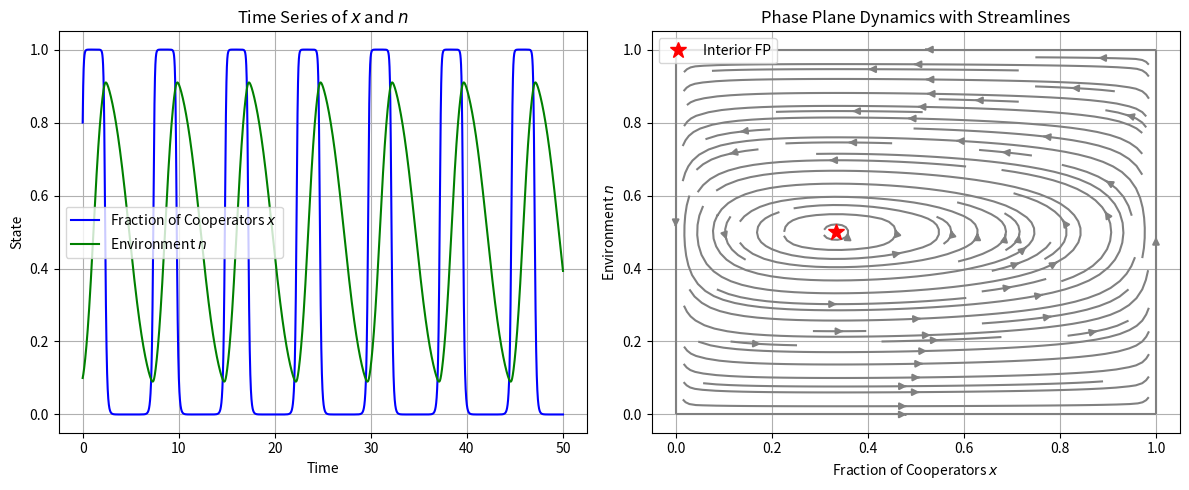

The matplotlib source for this figure:
import numpy as np
import matplotlib.pyplot as plt
from scipy.integrate import solve_ivp

# Parameters
epsilon = 0.1
theta = 2
R, S, T, P = 3, 0, 5, 1
delta_TR = T - R  # = 2
delta_PS = P - S  # = 1

# System
def system(t, y):
    x, n = y
    dxdt = (1/epsilon) * x * (1 - x) * (delta_PS + (delta_TR - delta_PS) * x) * (1 - 2 * n)
    dndt = n * (1 - n) * (-1 + (1 + theta) * x)
    return [dxdt, dndt]

# Time and evaluation
t_span = [0, 50]
t_eval = np.linspace(*t_span, 10000)

# --- Figure ---
fig, (ax1, ax2) = plt.subplots(1, 2, figsize=(12, 5))

# LEFT PANEL: Time Series (preserve)
initial_condition = [0.8, 0.1]
sol = solve_ivp(system, t_span, initial_condition, t_eval=t_eval, rtol=1e-8)

ax1.plot(sol.t, sol.y[0], label='Fraction of Cooperators $x$', color='blue')
ax1.plot(sol.t, sol.y[1], label='Environment $n$', color='green')
ax1.set_xlabel('Time')
ax1.set_ylabel('State')
ax1.set_ylim(-0.05, 1.05)
ax1.set_title('Time Series of $x$ and $n$')
ax1.legend()
ax1.grid(True)

# RIGHT PANEL: Phase Portrait with Streamlines
x_vals = np.linspace(0, 1, 25)
n_vals = np.linspace(0, 1, 25)
X, N = np.meshgrid(x_vals, n_vals)

U = (1/epsilon) * X * (1 - X) * (delta_PS + (delta_TR - delta_PS) * X) * (1 - 2 * N)
V = N * (1 - N) * (-1 + (1 + theta) * X)

speed = np.sqrt(U**2 + V**2)
U_norm = U / (speed + 1e-8)
V_norm = V / (speed + 1e-8)

ax2.streamplot(X, N, U_norm, V_norm, color='gray', density=1.2, arrowsize=1)

# Overlay trajectories from selected initial conditions for clear orbits
initial_conditions = [
    [0.8, 0.1],
    [0.7, 0.3],
    [0.6, 0.5],
    [0.5, 0.7],
    [0.4, 0.9],
    [0.3, 0.2],
    [0.2, 0.4]
]

# for ic in initial_conditions:
#     sol_traj = solve_ivp(system, t_span, ic, t_eval=t_eval, rtol=1e-8)
#     ax2.plot(sol_traj.y[0], sol_traj.y[1], lw=1.5)

# Mark interior fixed point
x_star = 1 / (1 + theta)  # = 1/3
n_star = 0.5
ax2.plot(x_star, n_star, 'r*', markersize=12, label='Interior FP')

ax2.set_xlabel('Fraction of Cooperators $x$')
ax2.set_ylabel('Environment $n$')
ax2.set_title('Phase Plane Dynamics with Streamlines')
ax2.set_xlim(-0.05, 1.05)
ax2.set_ylim(-0.05, 1.05)
ax2.legend()
ax2.grid(True)

plt.tight_layout()
plt.savefig("WeitzTragedy", dpi=120)
plt.show()
